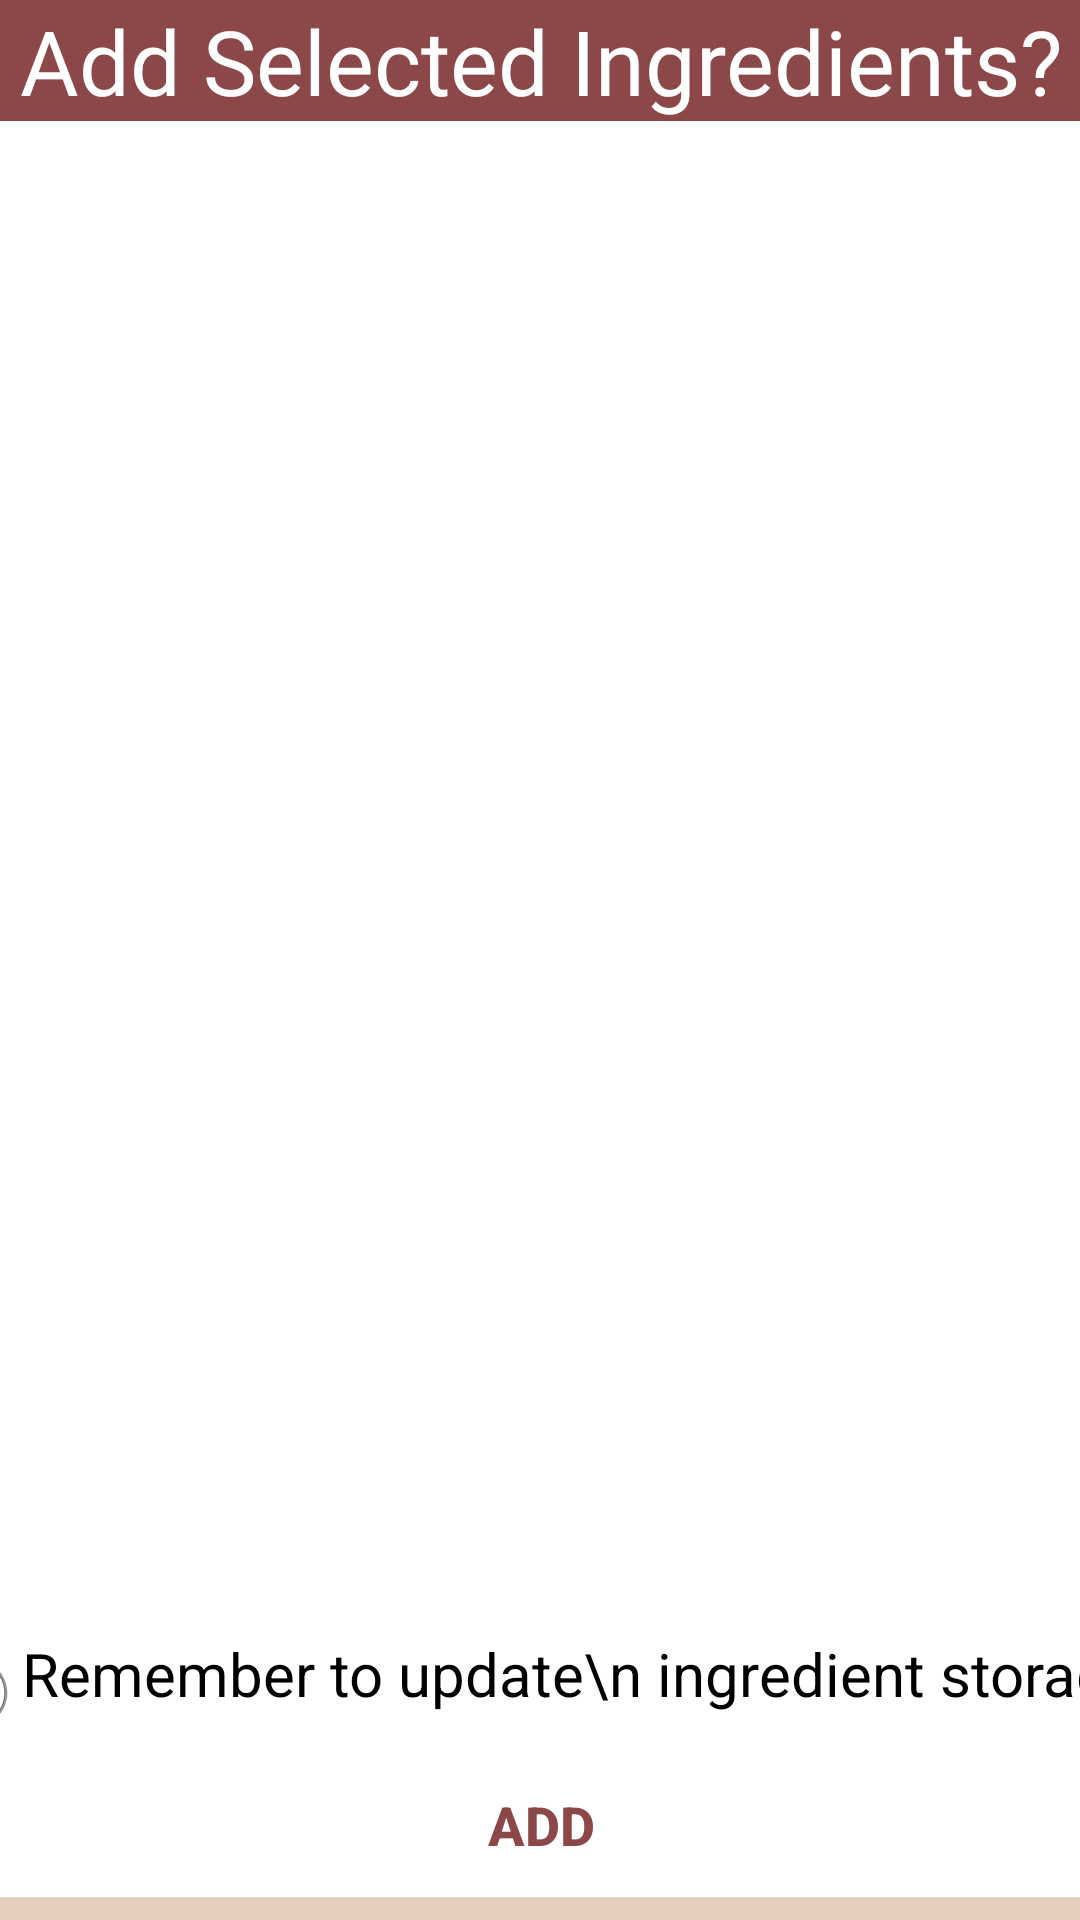

Layout XML and referenced resources for this Android screen:
<!-- AndroidManifest.xml: application theme Theme.Mealy -->
<!-- res/layout/shopping_list_add.xml -->
<?xml version="1.0" encoding="utf-8"?>
<androidx.constraintlayout.widget.ConstraintLayout xmlns:android="http://schemas.android.com/apk/res/android"
    xmlns:app="http://schemas.android.com/apk/res-auto"
    xmlns:tools="http://schemas.android.com/tools"
    android:layout_width="match_parent"
    android:layout_height="match_parent">
    tools:context=".ui.shoppingList.ShoppingListAddFragment">

    <LinearLayout
        android:id="@+id/ShoppingCartAddSelected"
        android:layout_width="411dp"
        android:layout_height="wrap_content"
        android:layout_alignParentTop="true"
        android:layout_centerInParent="true"
        android:layout_centerHorizontal="true"
        android:background="@color/white"
        android:orientation="vertical"
        android:outlineAmbientShadowColor="@color/black"
        app:layout_constraintEnd_toEndOf="parent"
        app:layout_constraintStart_toStartOf="parent"
        app:layout_constraintTop_toTopOf="parent">

        <LinearLayout
            android:layout_width="match_parent"
            android:layout_height="0dp"
            android:layout_weight="1"
            android:orientation="horizontal"
            app:layout_constraintEnd_toEndOf="parent"
            app:layout_constraintStart_toStartOf="parent"
            app:layout_constraintTop_toTopOf="parent">

            <TextView
                android:id="@+id/ShoppingCartAddSelectedConfirmBar"
                android:layout_width="match_parent"
                android:layout_height="match_parent"
                android:background="@color/accent_red"
                android:minWidth="48sp"
                android:minHeight="40sp"
                android:outlineAmbientShadowColor="@color/black"
                android:text="Add Selected Ingredients?"
                android:textAlignment="center"
                android:textColor="@color/white"
                android:textSize="30sp" />

        </LinearLayout>

        <LinearLayout
            android:layout_width="match_parent"
            android:layout_height="wrap_content"
            android:orientation="horizontal"
            app:layout_constraintEnd_toEndOf="parent"
            app:layout_constraintStart_toStartOf="parent"

            app:layout_constraintTop_toTopOf="parent">

            <ListView
                android:id="@+id/shoppingCartAddSelectedList"
                android:layout_width="match_parent"
                android:layout_height="488sp"
                android:layout_marginLeft="16sp"
                android:layout_marginTop="16sp"
                android:layout_marginRight="16sp"
                android:layout_marginStart="32sp"
                android:layout_marginEnd="32sp"
                android:clickable="true"
                android:divider="@android:color/transparent"
                android:dividerHeight="10.0sp"
                android:drawSelectorOnTop="true"
                android:scrollbars="none"
                app:layout_constraintEnd_toEndOf="parent"
                app:layout_constraintStart_toStartOf="parent"
                app:layout_constraintTop_toBottomOf="parent" />

        </LinearLayout>

        <LinearLayout
            android:layout_width="wrap_content"
            android:layout_height="match_parent"
            android:layout_gravity="center"
            android:orientation="horizontal">

            <ImageView
                android:id="@+id/imageView2"
                android:layout_width="wrap_content"
                android:layout_height="wrap_content"
                android:textAlignment="center"
                android:layout_gravity="center"
                android:src="@android:drawable/ic_menu_info_details" />

            <TextView
                android:id="@+id/ShoppingCartAddSelectedReminder"
                android:layout_width="wrap_content"
                android:layout_height="wrap_content"
                android:minWidth="48sp"
                android:minHeight="40sp"
                android:outlineAmbientShadowColor="@color/black"
                android:text="Remember to update\n ingredient storage!"
                android:textAlignment="center"
                android:layout_gravity="center"
                android:textColor="@color/black"
                android:textSize="20sp" />
        </LinearLayout>

        <LinearLayout
            android:layout_width="match_parent"
            android:layout_height="wrap_content"
            android:orientation="vertical">

            <Button
                android:id="@+id/ShoppingCartAddSelectedAddButton"
                style="@style/ButtonStyle"
                android:layout_width="wrap_content"
                android:layout_height="match_parent"
                android:layout_weight="1"
                android:layout_gravity="center"
                android:minHeight="48sp"
                android:text="ADD" />
        </LinearLayout>

    </LinearLayout>




</androidx.constraintlayout.widget.ConstraintLayout>
<!-- resources referenced by this layout -->
<resources>
  <color name="accent_red">#FF8C4848</color>
  <color name="black">#FF000000</color>
  <color name="white">#FFFFFFFF</color>
  <style name="ButtonStyle" parent="Widget.AppCompat.Button.ButtonBar.AlertDialog">
          <item name="android:textColor">@color/accent_red</item>
          <item name="android:textStyle">bold</item>
          <item name="android:textSize">18sp</item>
      </style>
  <style name="Theme.Mealy" parent="Theme.MaterialComponents.DayNight.DarkActionBar">
          
          <item name="colorPrimary">@color/accent_red</item>
          <item name="colorPrimaryVariant">@color/accent_red</item>
          <item name="colorOnPrimary">@color/black</item>
          
          <item name="colorSecondary">@color/accent_grey</item>
          <item name="colorSecondaryVariant">@color/accent_grey</item>
          <item name="colorOnSecondary">@color/black</item>
          
          <item name="android:statusBarColor" tools:targetApi="l">?attr/colorPrimaryVariant</item>
          
          <item name="android:windowBackground">@color/background</item>
  
          <item name="android:headerBackground">@color/accent_red</item>
  
      </style>
  <color name="accent_grey">#FFF5F2EE</color>
  <color name="background">#FFE3CFBC</color>
</resources>
